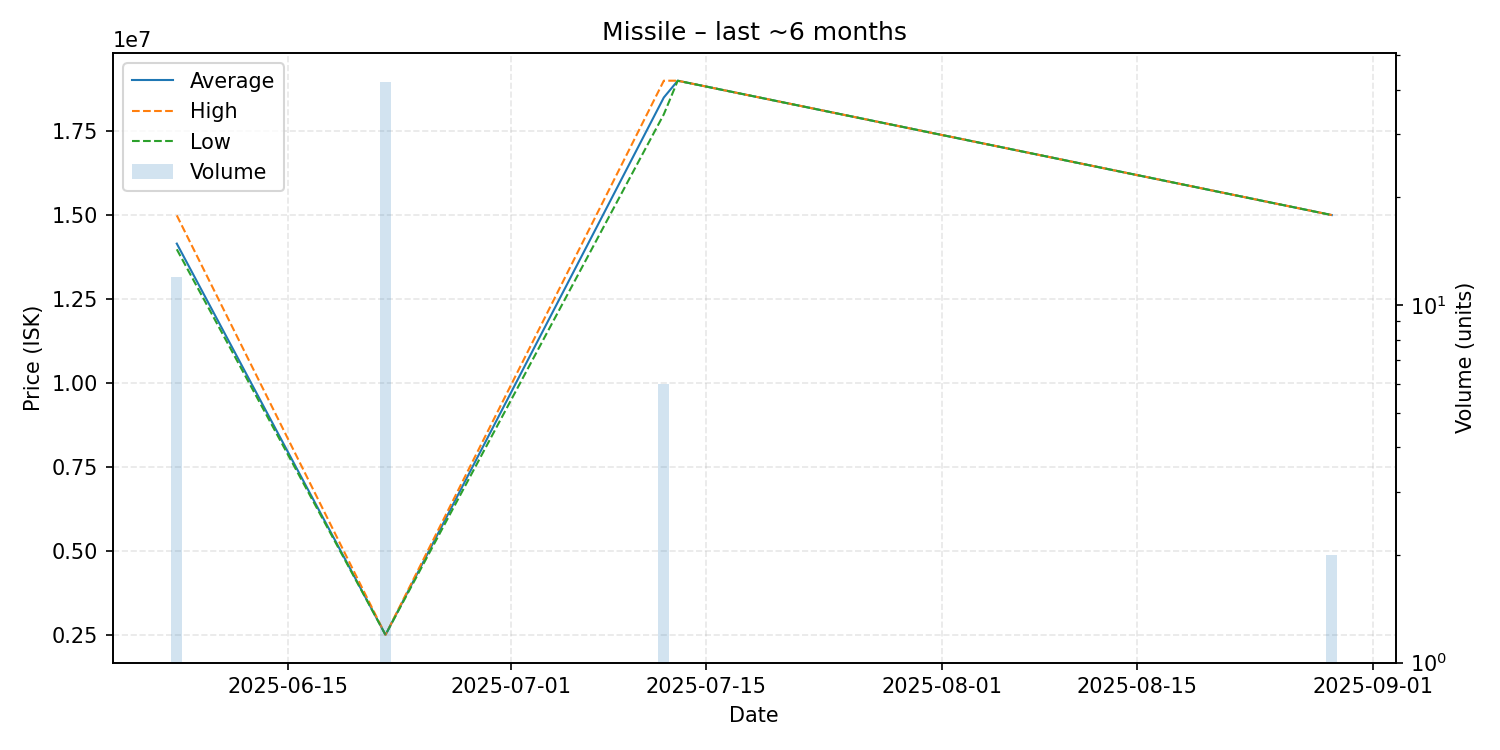

The table this chart was drawn from, first rows:
date, average, highest, lowest, order_count, volume
2025-06-07, 14150000, 14990000, 13980000, 4, 12
2025-06-22, 2501000, 2501000, 2501000, 1, 42
2025-07-12, 18500000, 19000000, 18000000, 2, 6
2025-07-13, 19000000, 19000000, 19000000, 1, 1
2025-08-29, 15000000, 15000000, 15000000, 1, 2
